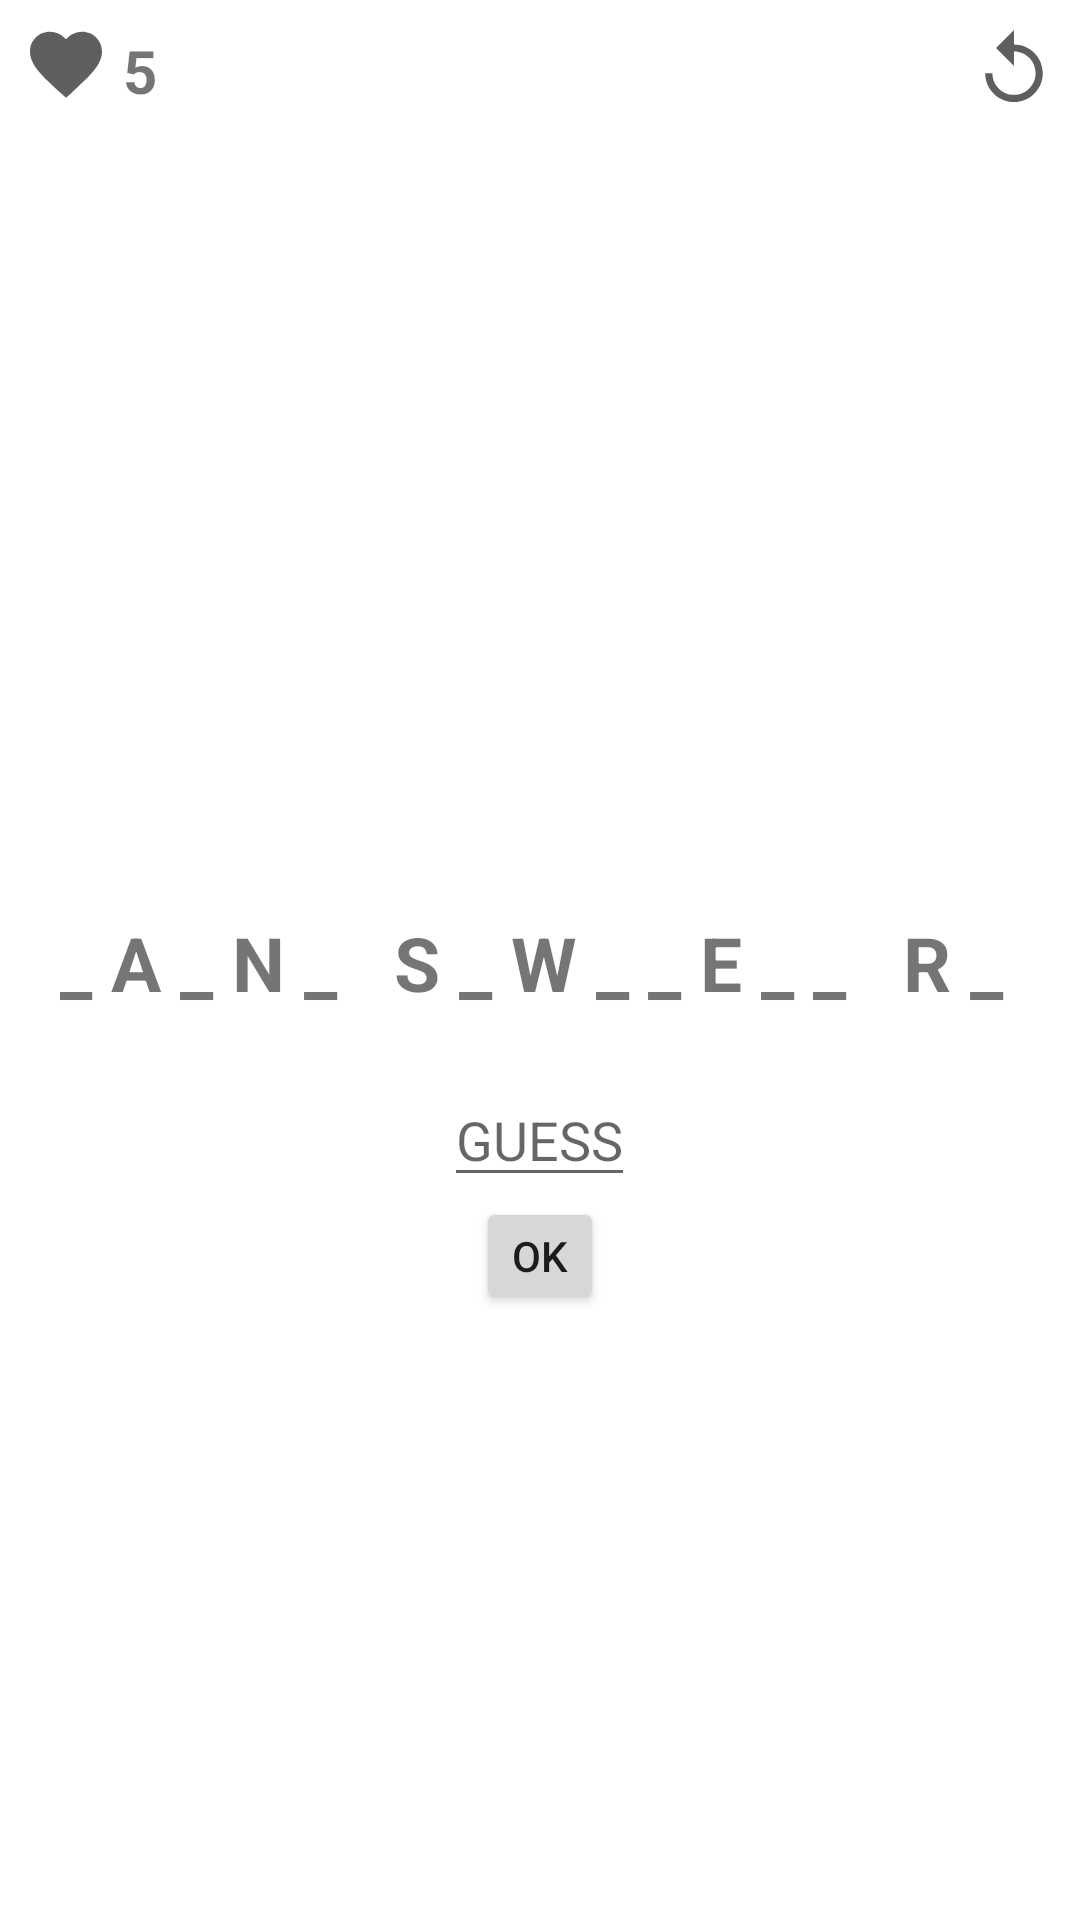

Produce the Android XML layout that renders to this screen, including the resource entries it uses.
<!-- AndroidManifest.xml: application theme Theme.TheHangman -->
<!-- res/layout/activity_main.xml -->
<?xml version="1.0" encoding="utf-8"?>
<LinearLayout xmlns:android="http://schemas.android.com/apk/res/android"
    xmlns:app="http://schemas.android.com/apk/res-auto"
    xmlns:tools="http://schemas.android.com/tools"
    android:layout_width="match_parent"
    android:layout_height="match_parent"
    android:orientation="vertical"
    android:layout_centerHorizontal="true"
    tools:context=".MainActivity">


    <LinearLayout
        android:layout_width="match_parent"
        android:layout_height="wrap_content"
        android:orientation="horizontal"
        android:padding="10dp">

        <ImageView
            android:id="@+id/iv_lives_left_icon"
            android:layout_width="wrap_content"
            android:layout_height="wrap_content"
            android:contentDescription="Lives left icon"
            android:src="@drawable/ic_lives"/>

        <TextView
            android:id="@+id/tv_lives_left"
            android:layout_width="wrap_content"
            android:layout_height="match_parent"
            android:layout_marginLeft="7dp"
            android:text="5"
            android:textStyle="bold"
            android:textSize="20sp"
            android:layout_weight="0.2"/>

        <ImageButton
            android:id="@+id/bt_game_restart"
            android:layout_width="wrap_content"
            android:layout_height="wrap_content"
            android:background="@drawable/ic_restart"
            android:contentDescription="Restarts the game" />

    </LinearLayout>

    <ImageView
        android:id="@+id/iv_gallows_pole"
        android:layout_width="240dp"
        android:layout_height="240dp"
        android:layout_gravity="center"
        android:src="@drawable/img_lives_5"
        android:contentDescription="Gallows pole image"/>

    <TextView
        android:id="@+id/tv_answer"
        android:layout_width="match_parent"
        android:layout_height="wrap_content"
        android:padding="20dp"
        android:text="_ A _ N _   S _ W _ _ e _ _   r _ "
        android:textSize="25sp"
        android:textStyle="bold"
        android:textAllCaps="true"
        android:gravity="center"/>


    <EditText
        android:id="@+id/et_user_guess"
        android:layout_width="wrap_content"
        android:layout_height="wrap_content"
        android:layout_gravity="center"
        android:hint="GUESS"
        android:inputType="text" />


    <Button
        android:id="@+id/bt_enter_guess"
        android:layout_width="wrap_content"
        android:layout_height="wrap_content"
        android:layout_gravity="center"
        android:text="OK"
        android:minWidth="0dp"
        android:minHeight="0dp"/>




</LinearLayout>
<!-- resources referenced by this layout -->
<resources>
  <!-- drawable ic_lives (drawable-anydpi) -->
  <vector xmlns:android="http://schemas.android.com/apk/res/android"
      android:width="24dp"
      android:height="24dp"
      android:viewportWidth="24"
      android:viewportHeight="24"
      android:tint="#373737"
      android:alpha="0.8">
    <group android:scaleX="1.2"
        android:scaleY="1.2"
        android:translateX="-2.4"
        android:translateY="-3">
      <path
          android:fillColor="@android:color/white"
          android:pathData="M12,21.35l-1.45,-1.32C5.4,15.36 2,12.28 2,8.5 2,5.42 4.42,3 7.5,3c1.74,0 3.41,0.81 4.5,2.09C13.09,3.81 14.76,3 16.5,3 19.58,3 22,5.42 22,8.5c0,3.78 -3.4,6.86 -8.55,11.54L12,21.35z"/>
    </group>
  </vector>
  <!-- drawable ic_restart (drawable-anydpi) -->
  <vector xmlns:android="http://schemas.android.com/apk/res/android"
      android:width="24dp"
      android:height="24dp"
      android:viewportWidth="24"
      android:viewportHeight="24"
      android:tint="#373737"
      android:alpha="0.8">
    <group android:scaleX="1.2"
        android:scaleY="1.2"
        android:translateX="-2.4"
        android:translateY="-1.2">
      <path
          android:fillColor="@android:color/white"
          android:pathData="M12,5V1L7,6l5,5V7c3.31,0 6,2.69 6,6s-2.69,6 -6,6 -6,-2.69 -6,-6H4c0,4.42 3.58,8 8,8s8,-3.58 8,-8 -3.58,-8 -8,-8z"/>
    </group>
  </vector>
  <!-- drawable img_lives_5: png bitmap (drawable, 1936 bytes) -->
  <style name="Theme.TheHangman" parent="Theme.MaterialComponents.DayNight.DarkActionBar">
          
          <item name="colorPrimary">@color/purple_500</item>
          <item name="colorPrimaryVariant">@color/purple_700</item>
          <item name="colorOnPrimary">@color/white</item>
          
          <item name="colorSecondary">@color/teal_200</item>
          <item name="colorSecondaryVariant">@color/teal_700</item>
          <item name="colorOnSecondary">@color/black</item>
          
          <item name="android:statusBarColor" tools:targetApi="l">?attr/colorPrimaryVariant</item>
          
      </style>
  <!-- not gathered from this repository: default colours our renderer supplied (Android Studio template values) -->
  <color name="purple_500">#FF6200EE</color>
  <color name="purple_700">#FF3700B3</color>
  <color name="teal_200">#FF03DAC5</color>
  <color name="teal_700">#FF018786</color>
  <color name="black">#FF000000</color>
  <color name="white">#FFFFFFFF</color>
</resources>
